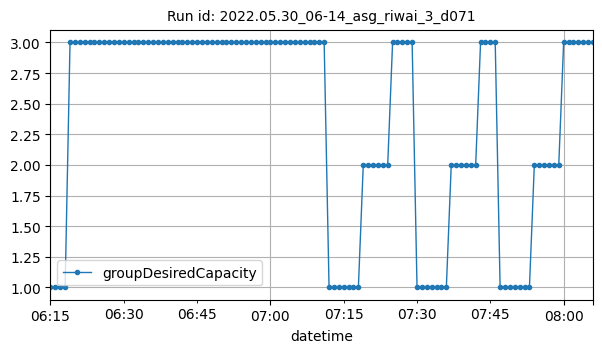

The table this chart was drawn from, first rows:
datetime, groupDesiredCapacity
2022-05-30T06:15:00Z, 1
2022-05-30T06:16:00Z, 1
2022-05-30T06:17:00Z, 1
2022-05-30T06:18:00Z, 1
2022-05-30T06:19:00Z, 3
2022-05-30T06:20:00Z, 3
2022-05-30T06:21:00Z, 3
2022-05-30T06:22:00Z, 3
2022-05-30T06:23:00Z, 3
2022-05-30T06:24:00Z, 3
2022-05-30T06:25:00Z, 3
2022-05-30T06:26:00Z, 3
2022-05-30T06:27:00Z, 3
2022-05-30T06:28:00Z, 3
2022-05-30T06:29:00Z, 3
2022-05-30T06:30:00Z, 3
2022-05-30T06:31:00Z, 3
2022-05-30T06:32:00Z, 3
2022-05-30T06:33:00Z, 3
2022-05-30T06:34:00Z, 3
2022-05-30T06:35:00Z, 3
2022-05-30T06:36:00Z, 3
2022-05-30T06:37:00Z, 3
2022-05-30T06:38:00Z, 3
2022-05-30T06:39:00Z, 3
2022-05-30T06:40:00Z, 3
2022-05-30T06:41:00Z, 3
2022-05-30T06:42:00Z, 3
2022-05-30T06:43:00Z, 3
2022-05-30T06:44:00Z, 3
2022-05-30T06:45:00Z, 3
2022-05-30T06:46:00Z, 3
2022-05-30T06:47:00Z, 3
2022-05-30T06:48:00Z, 3
2022-05-30T06:49:00Z, 3
2022-05-30T06:50:00Z, 3
2022-05-30T06:51:00Z, 3
2022-05-30T06:52:00Z, 3
2022-05-30T06:53:00Z, 3
2022-05-30T06:54:00Z, 3
2022-05-30T06:55:00Z, 3
2022-05-30T06:56:00Z, 3
2022-05-30T06:57:00Z, 3
2022-05-30T06:58:00Z, 3
2022-05-30T06:59:00Z, 3
2022-05-30T07:00:00Z, 3
2022-05-30T07:01:00Z, 3
2022-05-30T07:02:00Z, 3
2022-05-30T07:03:00Z, 3
2022-05-30T07:04:00Z, 3
2022-05-30T07:05:00Z, 3
2022-05-30T07:06:00Z, 3
2022-05-30T07:07:00Z, 3
2022-05-30T07:08:00Z, 3
2022-05-30T07:09:00Z, 3
2022-05-30T07:10:00Z, 3
2022-05-30T07:11:00Z, 3
2022-05-30T07:12:00Z, 1
2022-05-30T07:13:00Z, 1
2022-05-30T07:14:00Z, 1
... 52 more rows
